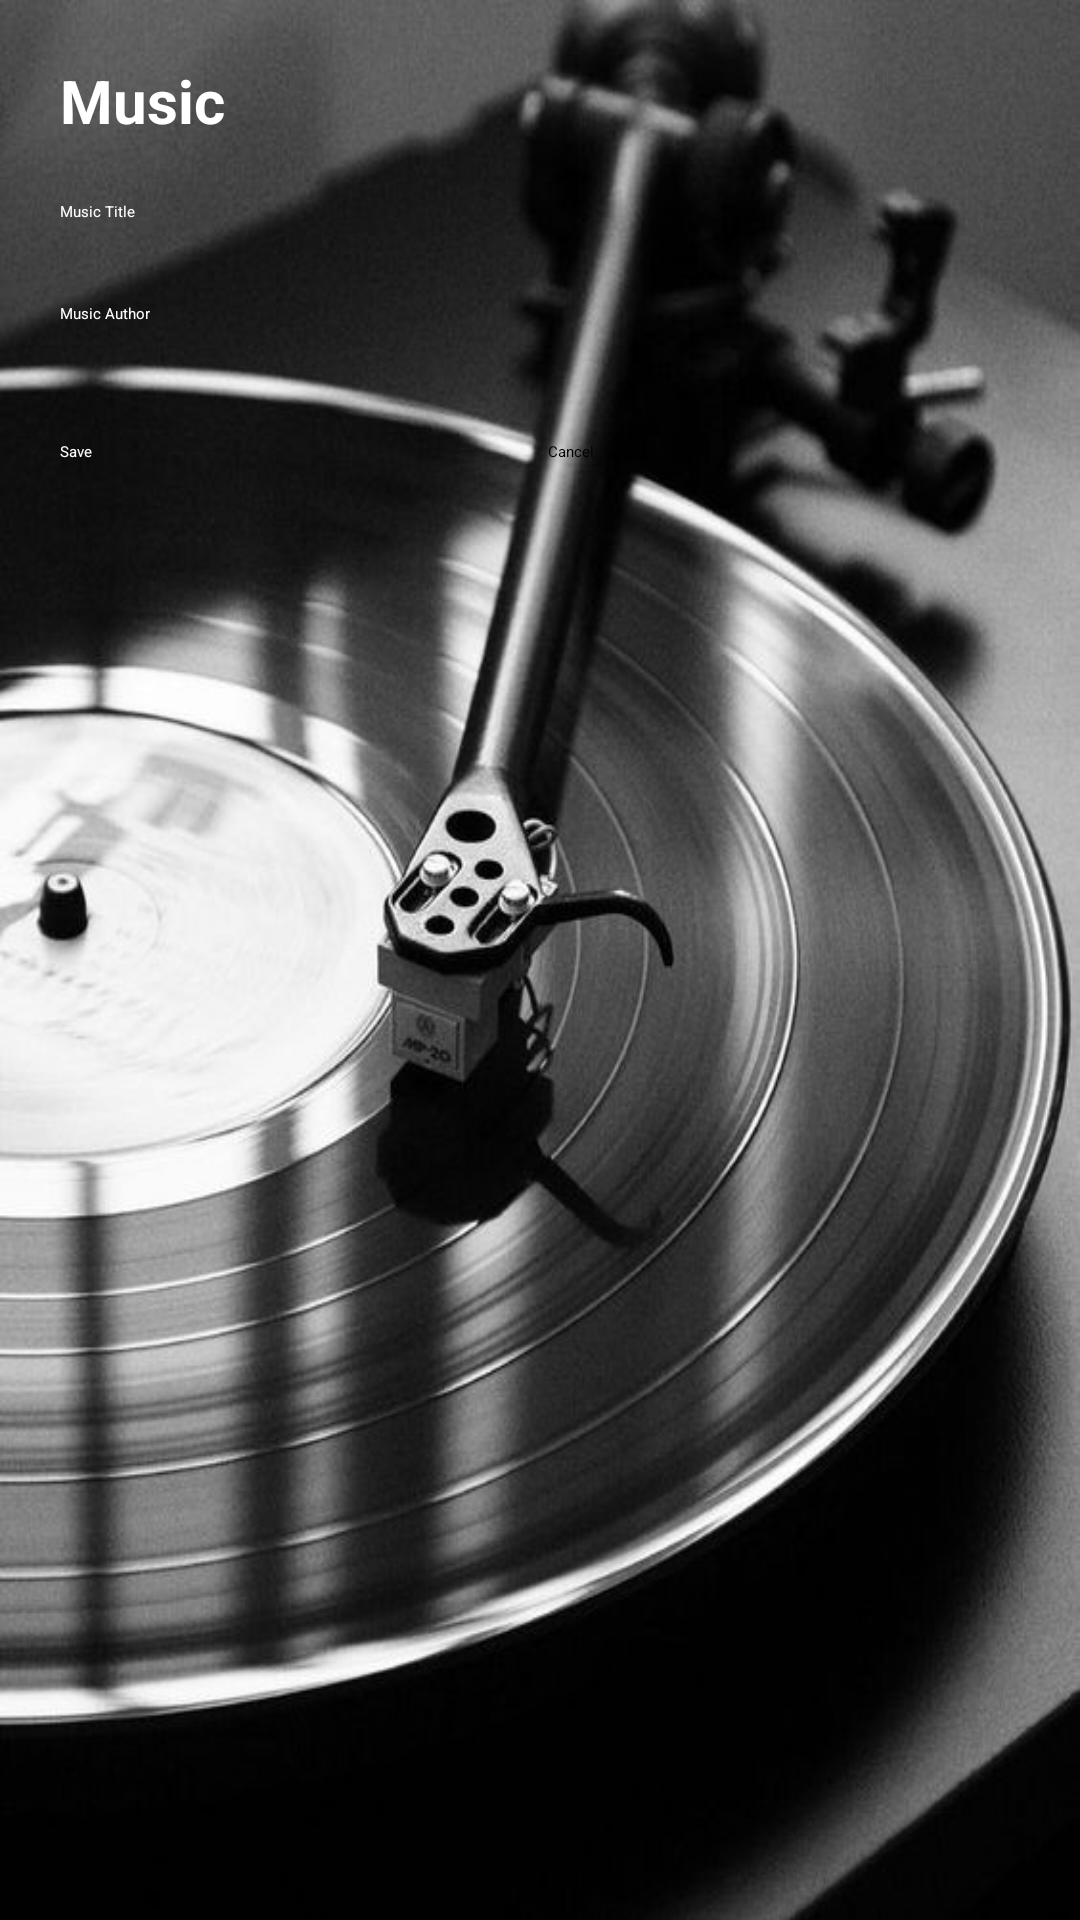

Layout XML and referenced resources for this Android screen:
<!-- AndroidManifest.xml: application theme Theme.MyApplication -->
<!-- res/layout/fragment_add_note.xml -->
<?xml version="1.0" encoding="utf-8"?>
<FrameLayout xmlns:android="http://schemas.android.com/apk/res/android"
    xmlns:tools="http://schemas.android.com/tools"
    android:layout_width="match_parent"
    android:layout_height="match_parent"
    tools:context=".ui.MusicLibrary.AddNoteFragment">

    <LinearLayout
        android:layout_width="match_parent"
        android:layout_height="match_parent"
        android:background="@drawable/music"
        android:orientation="vertical"
        android:padding="20dp">

        <TextView
            android:layout_width="match_parent"
            android:layout_height="wrap_content"
            android:text="@string/music"
            android:textSize="20sp"
            android:textColor="@color/white"
            android:textStyle="bold" />

        <TextView
            android:id="@+id/textView2"
            android:layout_width="match_parent"
            android:layout_height="wrap_content"
            android:layout_marginTop="20dp"
            android:textColor="@color/white"
            android:text="@string/Title" />

        <EditText
            android:id="@+id/tvTitle"
            android:layout_width="match_parent"
            android:layout_height="wrap_content"
            android:ems="10"
            android:textColor="@color/white"
            android:inputType="text" />

        <TextView
            android:layout_width="match_parent"
            android:layout_height="wrap_content"
            android:layout_marginTop="20dp"
            android:text="@string/MusicAuthor"
            android:textColor="#FFFFFF" />

        <EditText
            android:id="@+id/tvDesc"
            android:layout_width="match_parent"
            android:layout_height="wrap_content"
            android:ems="10"
            android:gravity="start|top"
            android:textColor="@color/white"
            android:inputType="textMultiLine"
            android:lines="3" />

        <LinearLayout
            android:layout_width="match_parent"
            android:layout_height="wrap_content"
            android:layout_marginTop="20dp"
            android:orientation="horizontal">

            <Button
                android:id="@+id/btnSave"
                android:layout_width="wrap_content"
                android:layout_height="wrap_content"
                android:layout_weight="1"
                android:backgroundTint="#333030"
                android:text="Save"
                android:textColor="@color/white" />

            <Button
                android:id="@+id/btnCancel"
                android:layout_width="wrap_content"
                android:layout_height="wrap_content"
                android:layout_marginLeft="10dp"
                android:layout_weight="1"
                android:backgroundTint="#4C4949"
                android:text="Cancel" />
        </LinearLayout>
    </LinearLayout>

</FrameLayout>
<!-- resources referenced by this layout -->
<resources>
  <!-- drawable music: png bitmap (drawable, 402419 bytes) -->
  <string name="MusicAuthor">Music Author</string>
  <string name="Title">Music Title</string>
  <string name="music">Music</string>
  <!-- not gathered from this repository: default colours our renderer supplied (Android Studio template values) -->
  <color name="white">#FFFFFFFF</color>
</resources>
